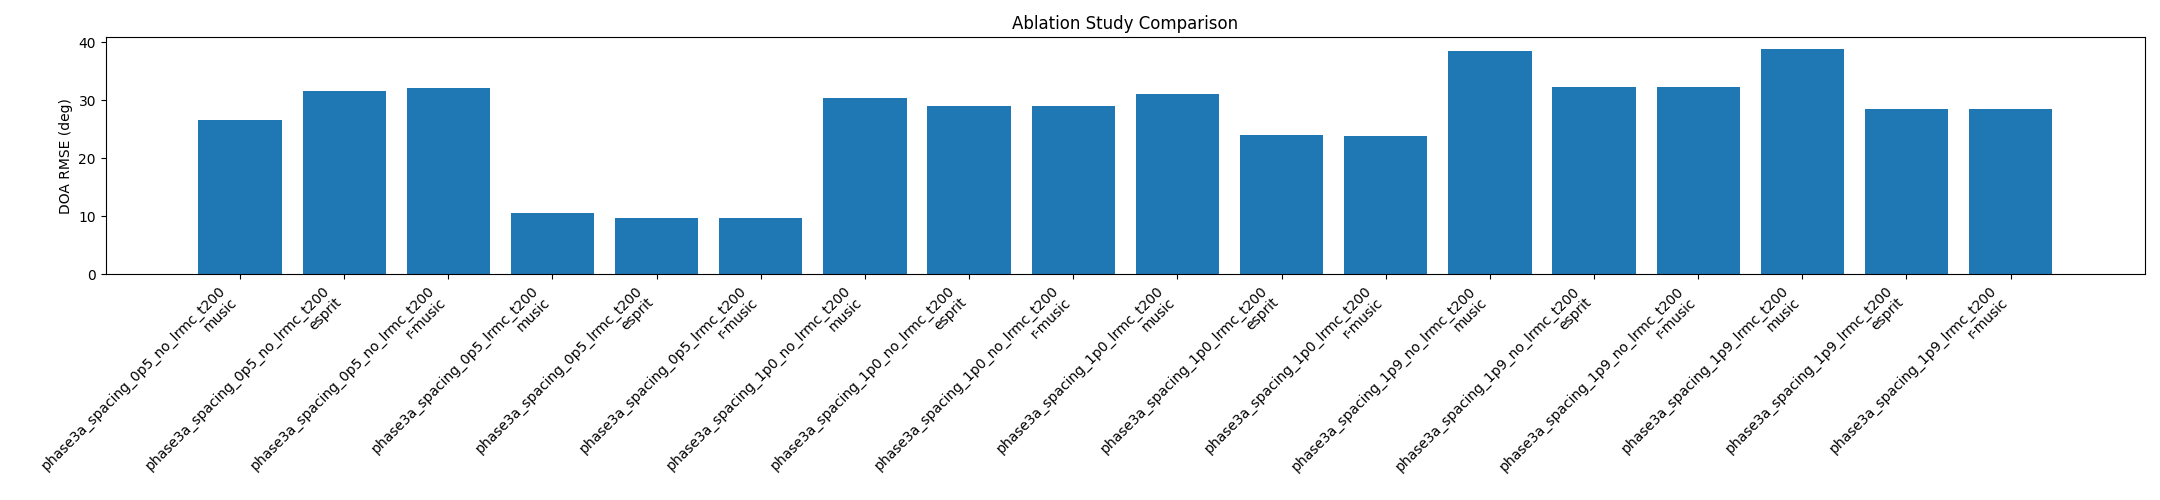

Data behind this chart, as committed beside it:
scheme, method, rmse_deg, avg_runtime_sec, avg_lrmc_runtime_sec, avg_lrmc_iterations, lrmc_convergence_rate, avg_lrmc_final_residual, min_lrmc_eigenvalue, min_lrmc_singular_value
phase3a_spacing_0p5_no_lrmc_t200, music, 26.59, 0.3844, , , , , , 
phase3a_spacing_0p5_no_lrmc_t200, esprit, 31.6, 0.0002836, , , , , , 
phase3a_spacing_0p5_no_lrmc_t200, r-music, 32.08, 0.0004367, , , , , , 
phase3a_spacing_0p5_lrmc_t200, music, 10.55, 0.4356, 0.03651, 69.35, 0.7277, 0.0, 1e-08, 9.999705476112616e-09
phase3a_spacing_0p5_lrmc_t200, esprit, 9.731, 0.03644, 0.03537, 69.35, 0.7277, 0.0, 1e-08, 9.999705476112616e-09
phase3a_spacing_0p5_lrmc_t200, r-music, 9.619, 0.03672, 0.03533, 69.35, 0.7277, 0.0, 1e-08, 9.999705476112616e-09
phase3a_spacing_1p0_no_lrmc_t200, music, 30.38, 0.3803, , , , , , 
phase3a_spacing_1p0_no_lrmc_t200, esprit, 29.08, 0.0003255, , , , , , 
phase3a_spacing_1p0_no_lrmc_t200, r-music, 29.06, 0.000387, , , , , , 
phase3a_spacing_1p0_lrmc_t200, music, 31.08, 0.443, 0.04105, 77.27, 0.6508, 0.0, 1e-08, 9.999779150140601e-09
phase3a_spacing_1p0_lrmc_t200, esprit, 24.01, 0.03999, 0.03896, 77.27, 0.6508, 0.0, 1e-08, 9.999779150140601e-09
phase3a_spacing_1p0_lrmc_t200, r-music, 23.83, 0.04061, 0.03923, 77.27, 0.6508, 0.0, 1e-08, 9.999779150140601e-09
phase3a_spacing_1p9_no_lrmc_t200, music, 38.52, 0.3911, , , , , , 
phase3a_spacing_1p9_no_lrmc_t200, esprit, 32.36, 0.000282, , , , , , 
phase3a_spacing_1p9_no_lrmc_t200, r-music, 32.26, 0.0004326, , , , , , 
phase3a_spacing_1p9_lrmc_t200, music, 38.91, 0.4399, 0.04223, 79.74, 0.6288, 0.0, 1e-08, 9.999732263137256e-09
phase3a_spacing_1p9_lrmc_t200, esprit, 28.49, 0.04155, 0.0405, 79.74, 0.6288, 0.0, 1e-08, 9.999732263137256e-09
phase3a_spacing_1p9_lrmc_t200, r-music, 28.58, 0.04211, 0.04073, 79.74, 0.6288, 0.0, 1e-08, 9.999732263137256e-09
